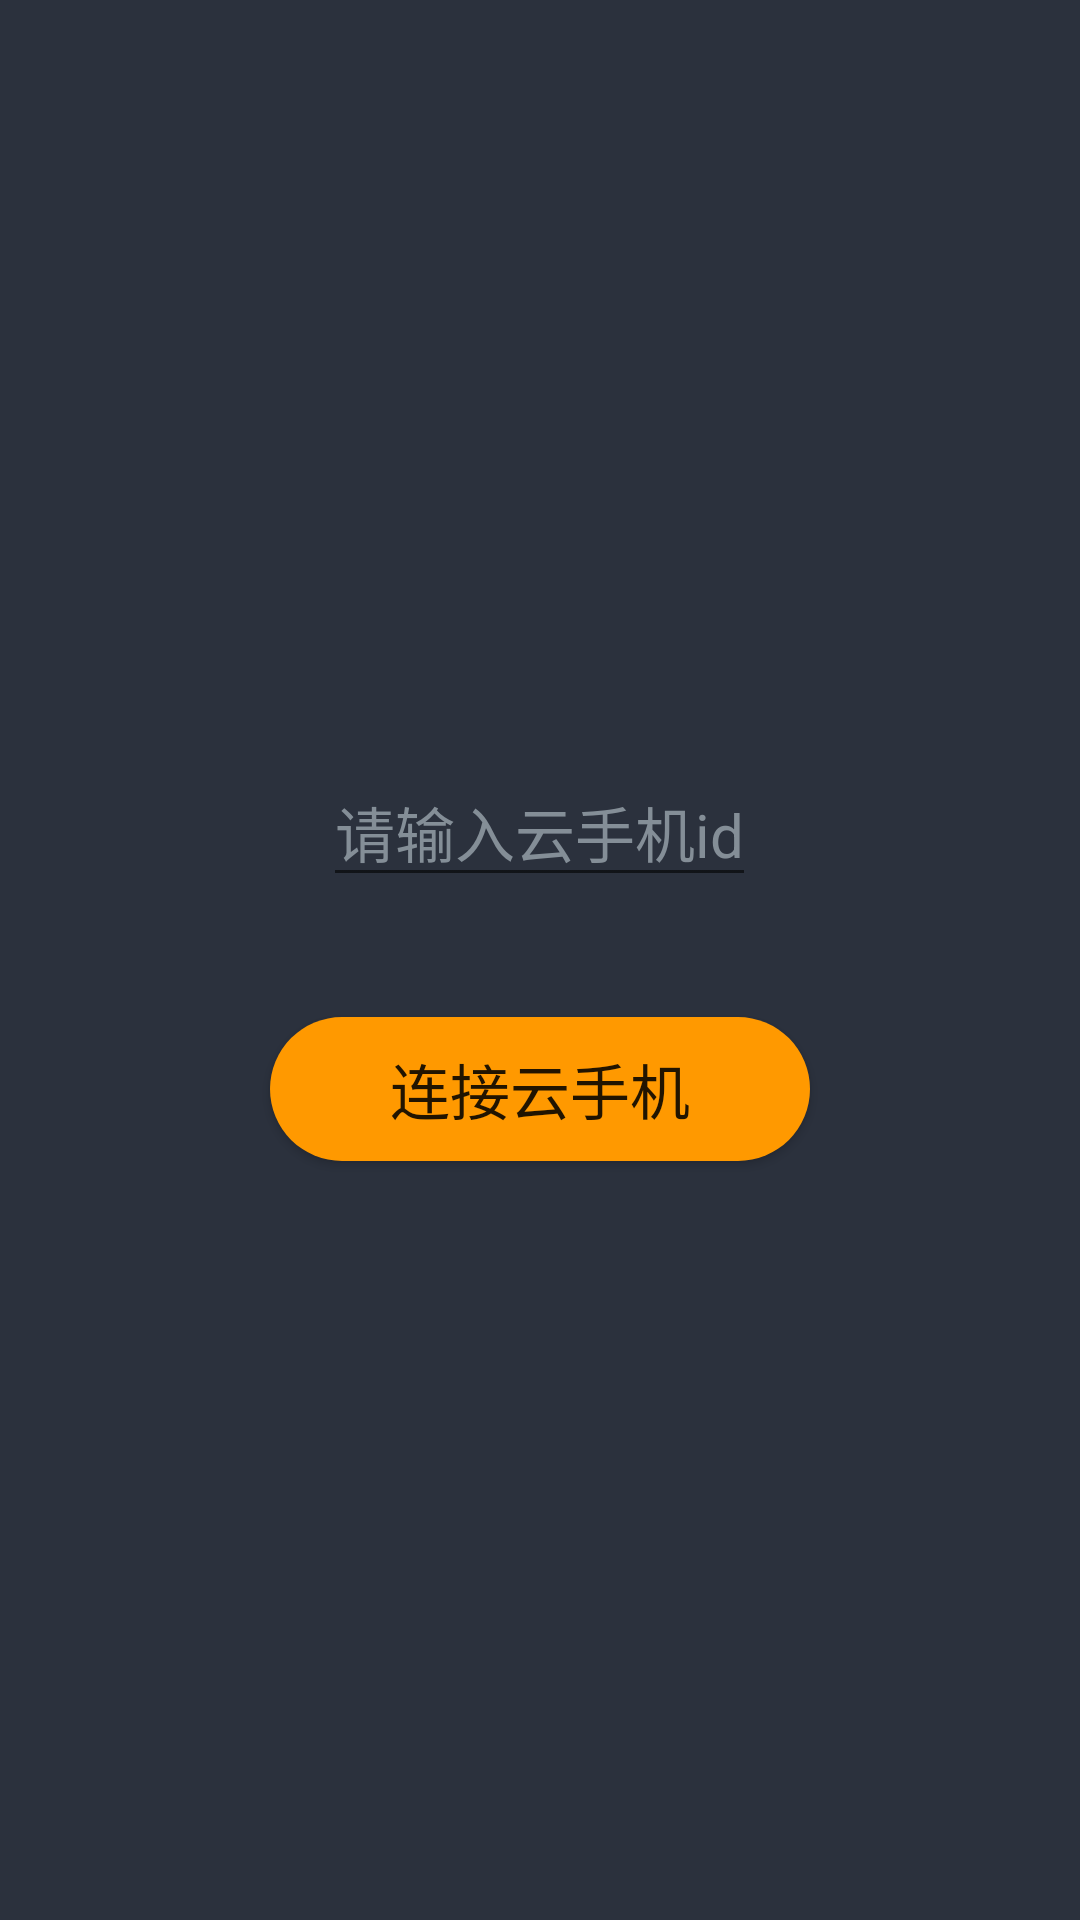

Write the Android layout XML for this screen, with the resource values it uses.
<!-- AndroidManifest.xml: activity theme AppCustomToolbarTheme -->
<!-- res/layout/activity_connect.xml -->
<?xml version="1.0" encoding="utf-8"?>
<LinearLayout xmlns:android="http://schemas.android.com/apk/res/android"
    android:layout_width="match_parent"
    android:layout_height="match_parent"
    android:layout_centerHorizontal="true"
    android:gravity="center"
    android:background="#2B313D"
    android:orientation="vertical"
    android:weightSum="1">

    <EditText
        android:id="@+id/et_phone_id"
        android:layout_width="wrap_content"
        android:layout_height="wrap_content"
        android:gravity="center_horizontal"
        android:hint="请输入云手机id"
        android:textColorHint="#848E97"
        android:textColor="#F5F6F7"
        android:textSize="20sp" />

    <Button
        android:id="@+id/bt_connect"
        android:layout_width="180dp"
        android:layout_height="wrap_content"
        android:layout_marginTop="40dp"
        android:background="@drawable/exit_game"
        android:padding="5dp"
        android:text="连接云手机"
        android:textSize="20sp" />

</LinearLayout>
<!-- resources referenced by this layout -->
<resources>
  <!-- drawable exit_game (drawable) -->
  <?xml version="1.0" encoding="UTF-8"?>
  <shape xmlns:android="http://schemas.android.com/apk/res/android">
  
      <solid android:color="#ff9900" />
  
      
      <corners android:radius="25dp"/>
  
  </shape>
  <style name="AppCustomToolbarTheme" parent="Theme.AppCompat.Light.NoActionBar">
          
          <item name="colorPrimary">@color/colorPrimary</item>
          <item name="colorPrimaryDark">#2e3a1f</item>
          <item name="colorAccent">#D81B60</item>
      </style>
  <color name="colorPrimary">#ffbebebe</color>
</resources>
